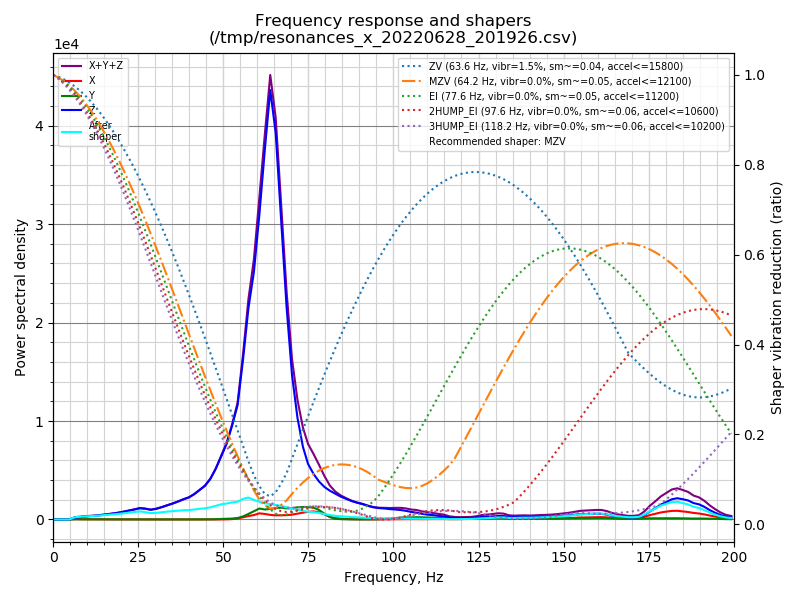

Values plotted in this chart, from the file beside it:
freq, psd_x, psd_y, psd_z, psd_xyz
0.0, 6.949e+01, 6.162e+01, 6.532e+02, 7.843e+02
1.6, 1.928e+02, 1.332e+02, 4.343e+02, 7.603e+02
3.2, 2.075e+02, 1.323e+02, 7.245e+01, 4.122e+02
4.8, 1.839e+02, 1.608e+02, 3.852e+02, 7.300e+02
6.4, 1.849e+02, 1.748e+02, 1.187e+03, 1.547e+03
8.0, 1.849e+02, 1.536e+02, 2.005e+03, 2.343e+03
9.6, 1.833e+02, 1.617e+02, 2.949e+03, 3.294e+03
11.2, 1.947e+02, 1.741e+02, 3.941e+03, 4.310e+03
12.8, 2.022e+02, 2.012e+02, 5.065e+03, 5.469e+03
14.4, 2.002e+02, 2.278e+02, 6.561e+03, 6.988e+03
15.9, 1.896e+02, 2.234e+02, 8.323e+03, 8.736e+03
17.5, 1.542e+02, 2.136e+02, 1.044e+04, 1.080e+04
19.1, 1.327e+02, 2.043e+02, 1.304e+04, 1.337e+04
20.7, 1.611e+02, 2.193e+02, 1.626e+04, 1.664e+04
22.3, 1.769e+02, 2.273e+02, 2.015e+04, 2.056e+04
23.9, 1.767e+02, 2.369e+02, 2.441e+04, 2.482e+04
25.5, 1.871e+02, 2.242e+02, 2.935e+04, 2.976e+04
27.1, 1.683e+02, 2.241e+02, 2.969e+04, 3.008e+04
28.7, 1.760e+02, 2.078e+02, 2.841e+04, 2.879e+04
30.3, 1.829e+02, 2.090e+02, 3.299e+04, 3.338e+04
31.9, 1.464e+02, 1.815e+02, 3.996e+04, 4.029e+04
33.5, 1.491e+02, 2.023e+02, 4.824e+04, 4.859e+04
35.1, 2.199e+02, 2.128e+02, 5.688e+04, 5.731e+04
36.7, 2.324e+02, 2.157e+02, 6.700e+04, 6.745e+04
38.3, 2.319e+02, 2.750e+02, 7.873e+04, 7.924e+04
39.9, 2.222e+02, 3.212e+02, 8.969e+04, 9.023e+04
41.5, 2.081e+02, 4.065e+02, 1.073e+05, 1.079e+05
43.1, 2.120e+02, 5.319e+02, 1.300e+05, 1.308e+05
44.6, 2.451e+02, 6.372e+02, 1.528e+05, 1.537e+05
46.2, 2.379e+02, 8.157e+02, 1.910e+05, 1.920e+05
47.8, 2.387e+02, 1.423e+03, 2.472e+05, 2.488e+05
49.4, 4.030e+02, 2.671e+03, 3.180e+05, 3.211e+05
51.0, 8.387e+02, 3.823e+03, 3.939e+05, 3.985e+05
52.6, 2.057e+03, 5.009e+03, 5.029e+05, 5.099e+05
54.2, 5.639e+03, 7.972e+03, 6.305e+05, 6.441e+05
55.8, 1.245e+04, 1.760e+04, 9.081e+05, 9.381e+05
57.4, 2.024e+04, 3.264e+04, 1.236e+06, 1.289e+06
59.0, 2.660e+04, 4.960e+04, 1.487e+06, 1.563e+06
60.6, 3.806e+04, 6.766e+04, 1.879e+06, 1.985e+06
62.2, 3.512e+04, 6.331e+04, 2.338e+06, 2.436e+06
63.8, 2.995e+04, 6.881e+04, 2.787e+06, 2.885e+06
65.4, 2.751e+04, 7.573e+04, 2.570e+06, 2.673e+06
67.0, 2.905e+04, 8.059e+04, 2.039e+06, 2.149e+06
68.6, 3.020e+04, 7.755e+04, 1.481e+06, 1.589e+06
70.2, 3.463e+04, 7.970e+04, 1.030e+06, 1.145e+06
71.8, 4.274e+04, 8.902e+04, 7.419e+05, 8.736e+05
73.4, 5.074e+04, 9.302e+04, 5.425e+05, 6.862e+05
74.9, 5.830e+04, 9.427e+04, 4.236e+05, 5.762e+05
76.5, 6.291e+04, 9.227e+04, 3.553e+05, 5.105e+05
78.1, 5.733e+04, 7.605e+04, 3.027e+05, 4.360e+05
79.7, 4.168e+04, 4.766e+04, 2.642e+05, 3.535e+05
81.3, 2.290e+04, 1.998e+04, 2.382e+05, 2.811e+05
82.9, 1.182e+04, 6.180e+03, 2.177e+05, 2.357e+05
84.5, 7.242e+03, 2.927e+03, 1.968e+05, 2.070e+05
86.1, 4.366e+03, 1.642e+03, 1.807e+05, 1.867e+05
87.7, 2.389e+03, 1.200e+03, 1.644e+05, 1.680e+05
89.3, 1.444e+03, 1.171e+03, 1.522e+05, 1.548e+05
90.9, 1.004e+03, 1.398e+03, 1.423e+05, 1.447e+05
92.5, 7.582e+02, 1.513e+03, 1.281e+05, 1.304e+05
94.1, 7.442e+02, 1.790e+03, 1.167e+05, 1.192e+05
... 66 more rows
